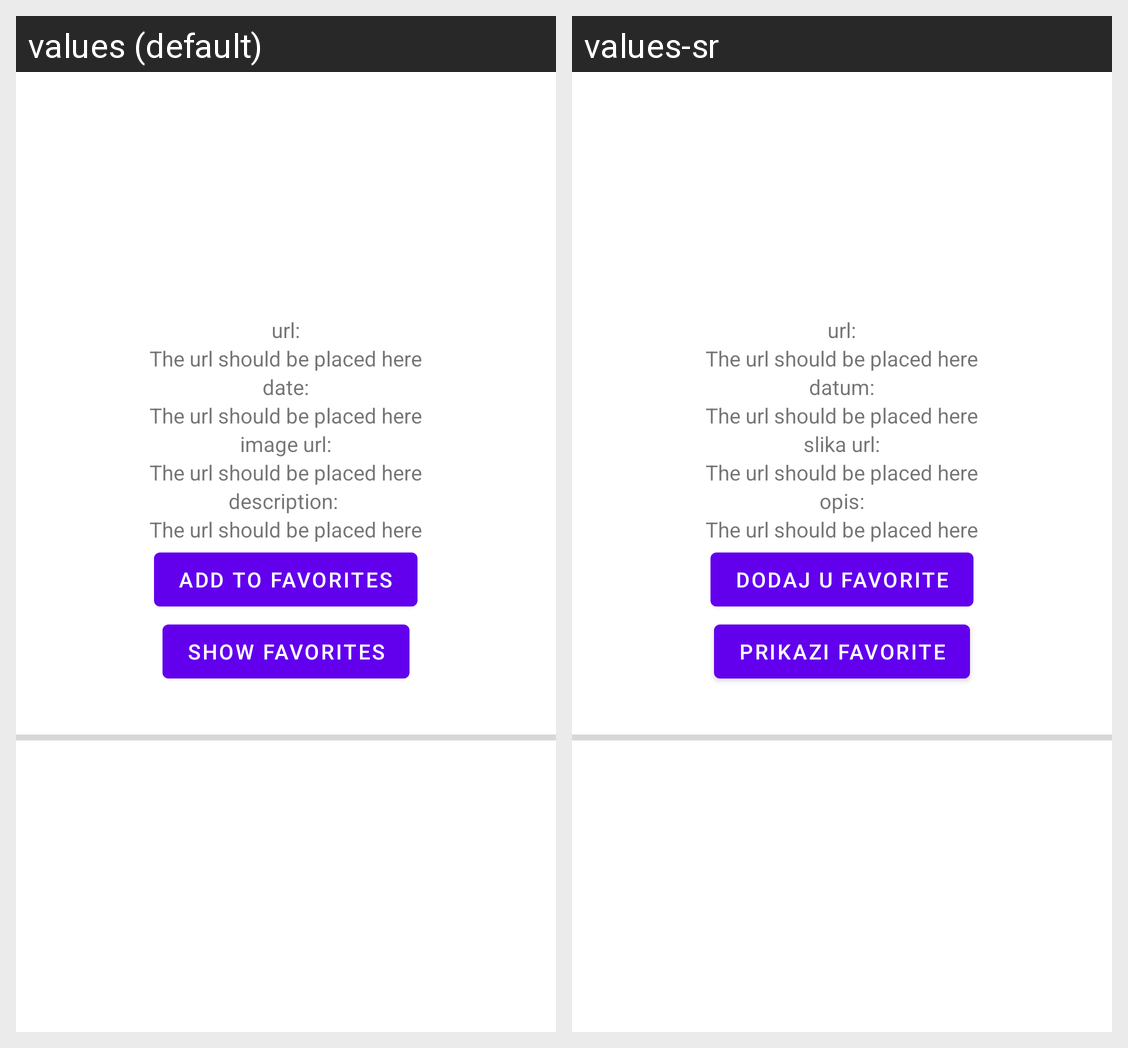

The same Android screen rendered under two of its app's locales, left to right. List the strings drawn on it with the default value and each locale's translation.
Android screen res/layout/activity_display_image_details.xml rendered under 2 locales, left to right: values (default), values-sr. Device: Nexus 5 (rendered at 1080×1920; each locale shown at half size, 540×960, under a caption strip naming it); theme Theme.NASAImageOfTheDay.
Strings drawn on this screen, with the default value and each locale's value (text and hints the layout hard-codes, and strings that could not be matched under every locale, appear in the picture but are not listed):

url
  values: url:
  values-sr: url:

date
  values: date:
  values-sr: datum:

image_url
  values: image url:
  values-sr: slika url:

description
  values: description: 
  values-sr: opis:

add_to_favorites
  values: add to favorites
  values-sr: Dodaj u favorite

show_favorites
  values: show favorites
  values-sr: prikazi favorite
